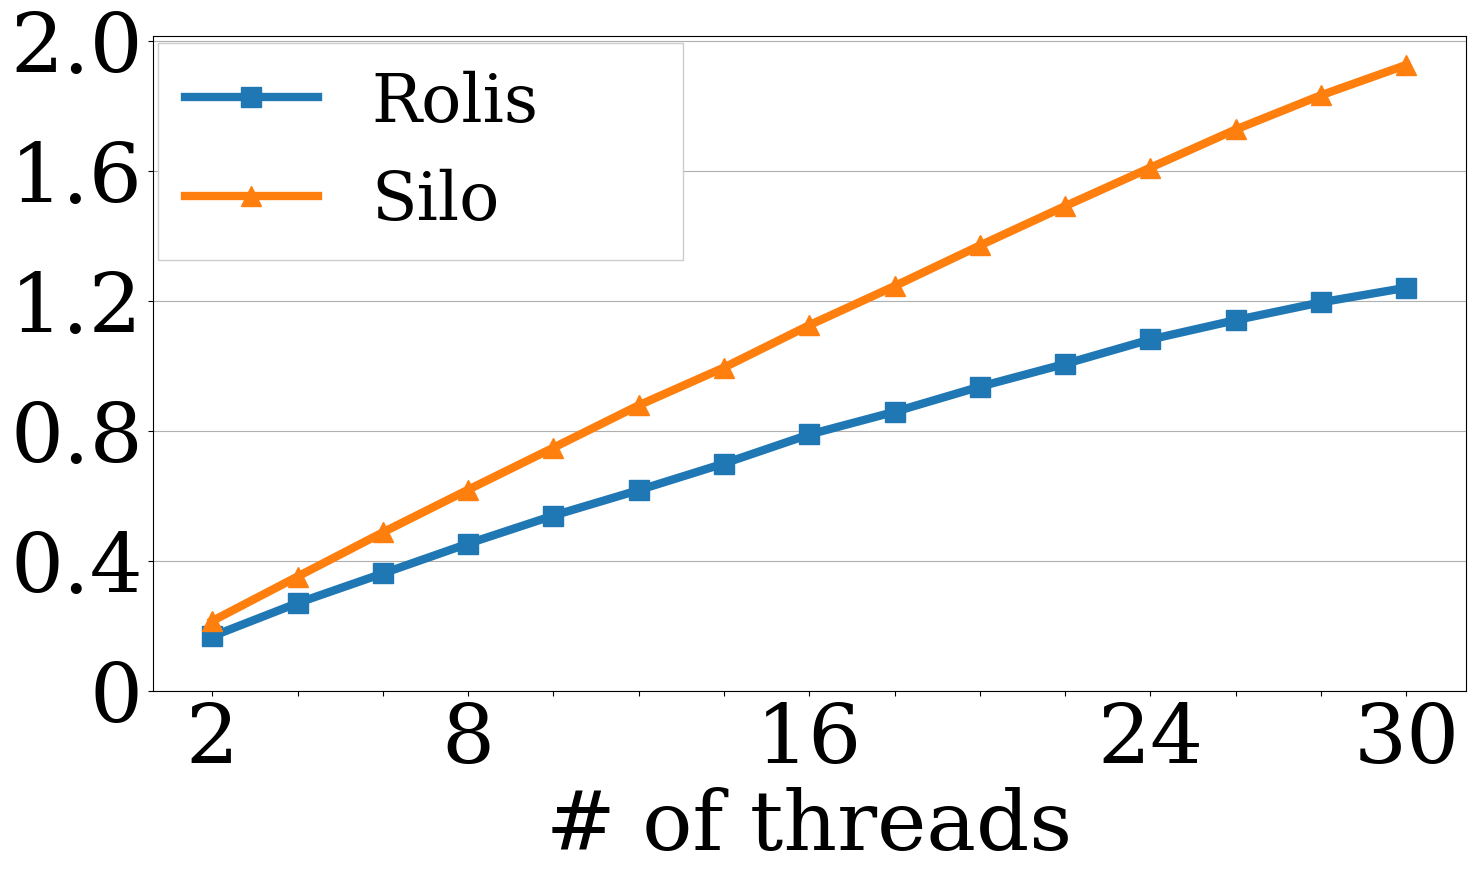

Write the Python code that produced this figure.
import matplotlib
import matplotlib.pyplot as plt
import numpy as np
from matplotlib.ticker import FuncFormatter

def millions(x, pos):
    return '%1.2f' % (x * 1e-6)
formatter = FuncFormatter(millions)

tpcc = """
89352.70	85807.80	107560.00
174187.00	167545.00	214613.00
198122.00	191751.00	246412.00
276521.00	269796.00	351269.00
302461.00	292732.00	383938.00
376884.00	360858.00	487254.00
405960.00	385456.00	519426.00
475641.00	452601.00	618487.00
499349.00	474632.00	651021.00
559656.00	538919.00	747774.00
595069.00	564021.00	783443.00
648229.00	617214.00	878188.00
681921.00	649657.00	908210.00
742488.00	699113.00	994328.00
767960.00	730758.00	1035300.00
824539.00	788437.00	1124710.00
846596.00	807017.00	1156980.00
910919.00	858126.00	1245000.00
933846.00	888529.00	1279740.00
994711.00	935598.00	1369970.00
1011710.00	957550.00	1400020.00
1070100.00	1005650.00	1491090.00
1083850.00	1035730.00	1513200.00
1148890.00	1080890.00	1609500.00
1169510.00	1101100.00	1639010.00
1219020.00	1140290.00	1726920.00
1236490.00	1162260.00	1745930.00
1263550.00	1195050.00	1832190.00
1288060.00	1203580.00	1852420.00
1319780.00	1240020.00	1925580.00
1331630.00	1243640.00	1953420.00
"""

# only show even numbers
keys, values, values2, values3, values0, values20, values30 = [], [], [], [], [], [], []
idx = 0
for l in tpcc.split("\n"):
    items = l.replace("\n", "").split("\t")
    if len(items) != 3:
        continue
    idx += 1
    if idx % 2 == 1:
        continue
    keys.append(idx)
    values.append(float(items[0]))
    values2.append(float(items[1]))
    values3.append(float(items[2]))


# plt.rcParams["font.size"] = 24
# matplotlib.rcParams['lines.markersize'] = 24
# fig, ax = plt.subplots(figsize=(10, 10))

plt.rcParams["font.size"] = 48
matplotlib.rcParams['lines.markersize'] = 14
plt.rcParams["font.family"] = "serif"
matplotlib.rcParams["font.family"] = "serif"
fig, ax = plt.subplots(figsize=(16, 10))

ax.yaxis.set_major_formatter(formatter)
#ax.plot(keys, values, marker="o", label='2-replica', linewidth=6)
ax.plot(keys, values2, marker="s", label='Rolis', linewidth=6)
ax.plot(keys, values3, marker="^", label='Silo', linewidth=6)

# https://stackoverflow.com/questions/4700614/how-to-put-the-legend-out-of-the-plot/43439132#43439132
ax.set_xticks([2, 4, 6, 8, 10, 12, 14, 16, 18, 20, 22, 24, 26, 28, 30])
ax.set_xticklabels(["2", "", "", "8", "", "", "", "16", "", "", "", "24", "", "", "30"], fontsize=60)
ax.set_xlabel("# of threads", fontsize=60, fontname="serif")

ax.set_yticks([0 * 10**6, 0.4 * 10**6, 0.8 * 10**6, 1.2 * 10**6, 1.6 * 10**6, 2 * 10**6])
ax.set_yticklabels(["0", "0.4", "0.8", "1.2", "1.6", "2.0"], fontsize=60)
ax.legend(bbox_to_anchor=(0.004, -0.01, 0.4, 1), mode="expand", ncol=1, loc="upper left", borderaxespad=0, frameon=True, fancybox=False, framealpha=1)
for tick in ax.get_xticklabels():
    tick.set_fontname("serif")
for tick in ax.get_yticklabels():
    tick.set_fontname("serif")
ax.yaxis.grid()

fig.tight_layout()
fig.savefig("exp_scalability_tpcc.eps", format='eps', dpi=1000)
plt.show()